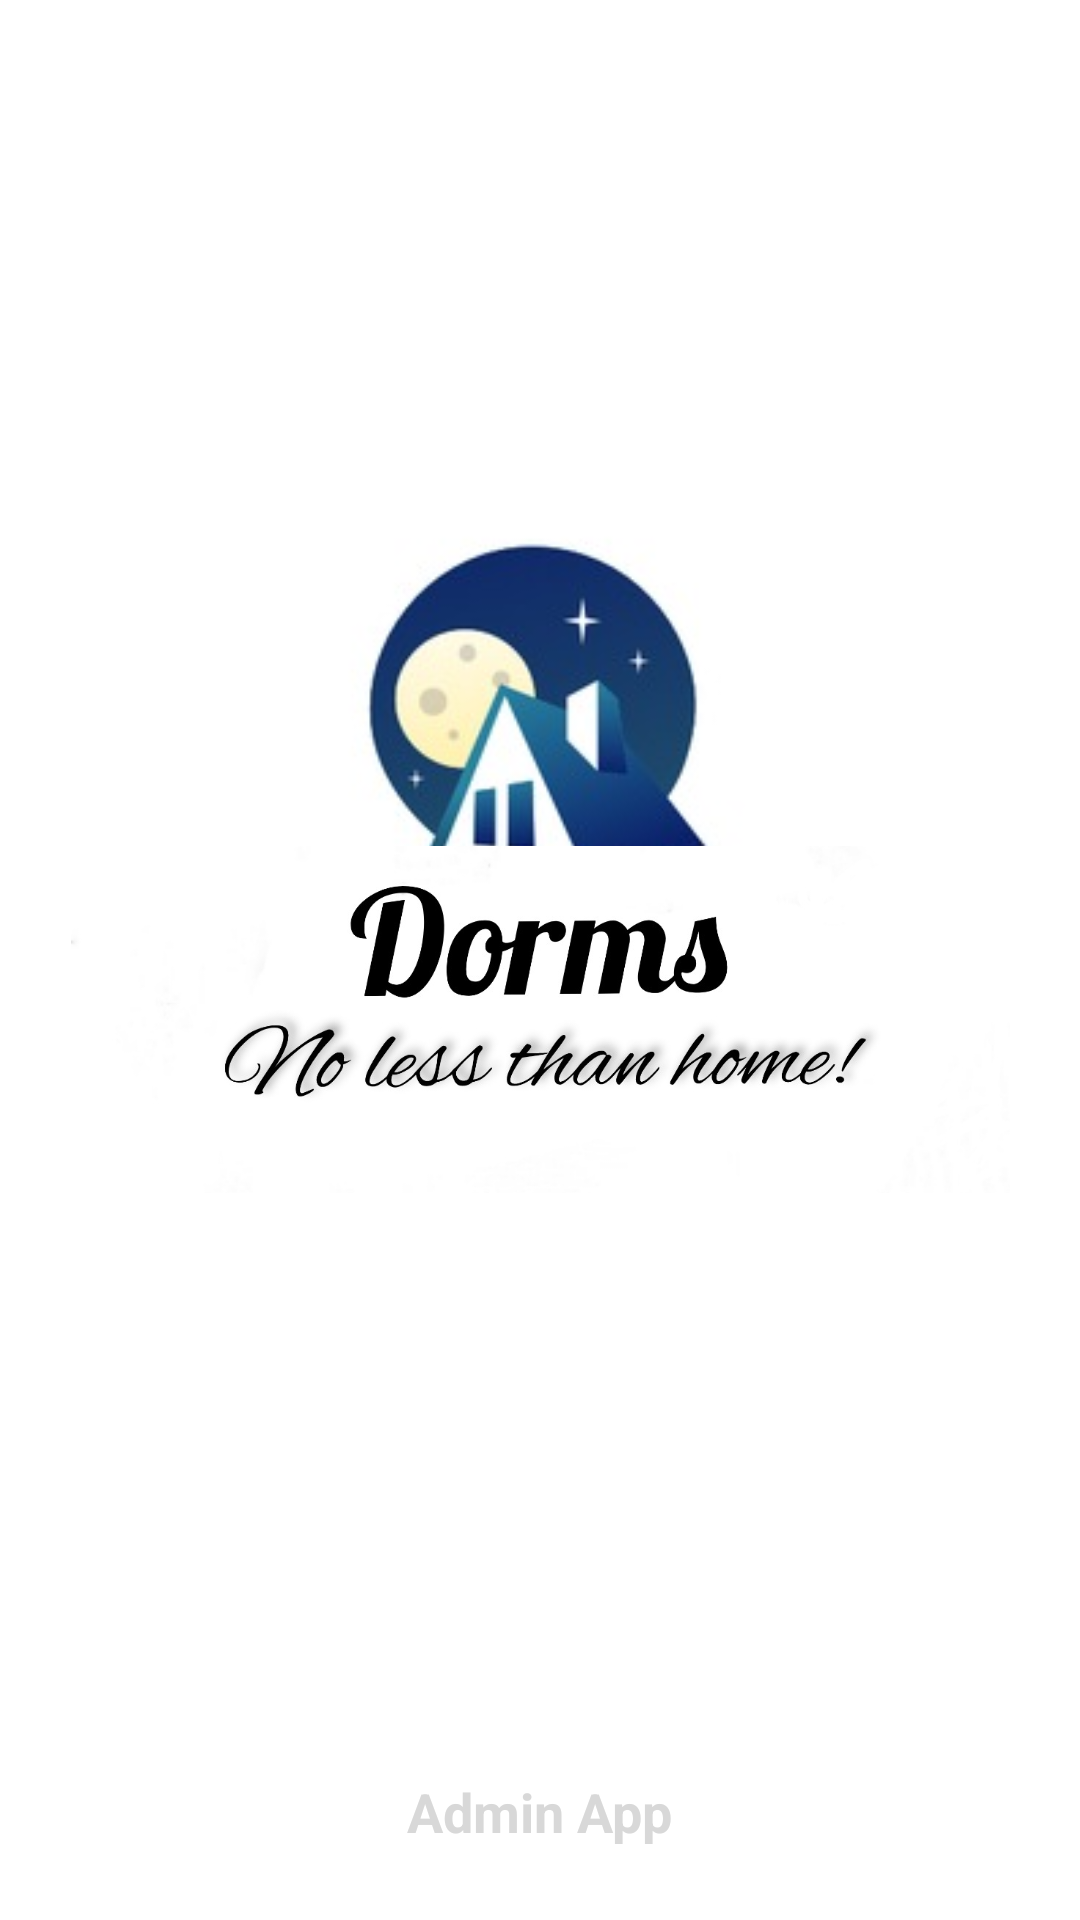

Reconstruct the res/layout file that produces this screen, plus the resources it refers to.
<!-- AndroidManifest.xml: application theme Theme.DORMS -->
<!-- res/layout/activity_main.xml -->
<?xml version="1.0" encoding="utf-8"?>

<androidx.constraintlayout.widget.ConstraintLayout xmlns:android="http://schemas.android.com/apk/res/android"
    xmlns:app="http://schemas.android.com/apk/res-auto"
    xmlns:tools="http://schemas.android.com/tools"
    android:layout_width="match_parent"
    android:layout_height="match_parent"
    tools:context=".SplashActivity">

    <ImageView
        android:id="@+id/dorms"
        android:layout_width="300dp"
        android:layout_height="300dp"
        android:scaleType="centerCrop"
        app:layout_constraintBottom_toBottomOf="parent"
        app:layout_constraintEnd_toEndOf="parent"
        app:layout_constraintStart_toStartOf="parent"
        app:layout_constraintTop_toTopOf="parent"
        app:layout_constraintVertical_bias="0.32"
        app:srcCompat="@drawable/logo3">

    </ImageView>

    <ImageView
        android:id="@+id/slogan1"
        android:layout_width="313dp"
        android:layout_height="307dp"
        app:layout_constraintBottom_toBottomOf="parent"
        app:layout_constraintEnd_toEndOf="parent"
        app:layout_constraintStart_toStartOf="parent"
        app:layout_constraintTop_toTopOf="parent"
        app:layout_constraintVertical_bias="0.56"
        app:srcCompat="@drawable/logo2" />

    <TextView
        android:layout_width="wrap_content"
        android:layout_height="wrap_content"
        android:text="Admin App"
        android:layout_marginBottom="24dp"
        android:textColor="@color/grey_3"
        android:textSize="18sp"
        android:textStyle="bold"
        app:layout_constraintBottom_toBottomOf="parent"
        app:layout_constraintEnd_toEndOf="parent"
        app:layout_constraintStart_toStartOf="parent" />

</androidx.constraintlayout.widget.ConstraintLayout>
<!-- resources referenced by this layout -->
<resources>
  <color name="grey_3">#D8D8D8</color>
  <!-- drawable logo2: png bitmap (drawable, 51403 bytes) -->
  <!-- drawable logo3: png bitmap (drawable, 9008 bytes) -->
  <style name="Theme.DORMS" parent="Theme.MaterialComponents.Light.NoActionBar">
          
          <item name="colorPrimary">@color/purple_500</item>
          <item name="colorPrimaryVariant">@color/purple_700</item>
          <item name="colorOnPrimary">@color/white</item>
          
          <item name="colorSecondary">@color/teal_200</item>
          <item name="colorSecondaryVariant">@color/teal_700</item>
          <item name="colorOnSecondary">@color/black</item>
          
          <item name="android:statusBarColor" tools:targetApi="l">@color/black</item>
          
      </style>
  <color name="purple_500">#FF6200EE</color>
  <color name="purple_700">#FF3700B3</color>
  <color name="white">#FFFFFFFF</color>
  <color name="teal_200">#FF03DAC5</color>
  <color name="teal_700">#FF018786</color>
  <color name="black">#FF000000</color>
</resources>
